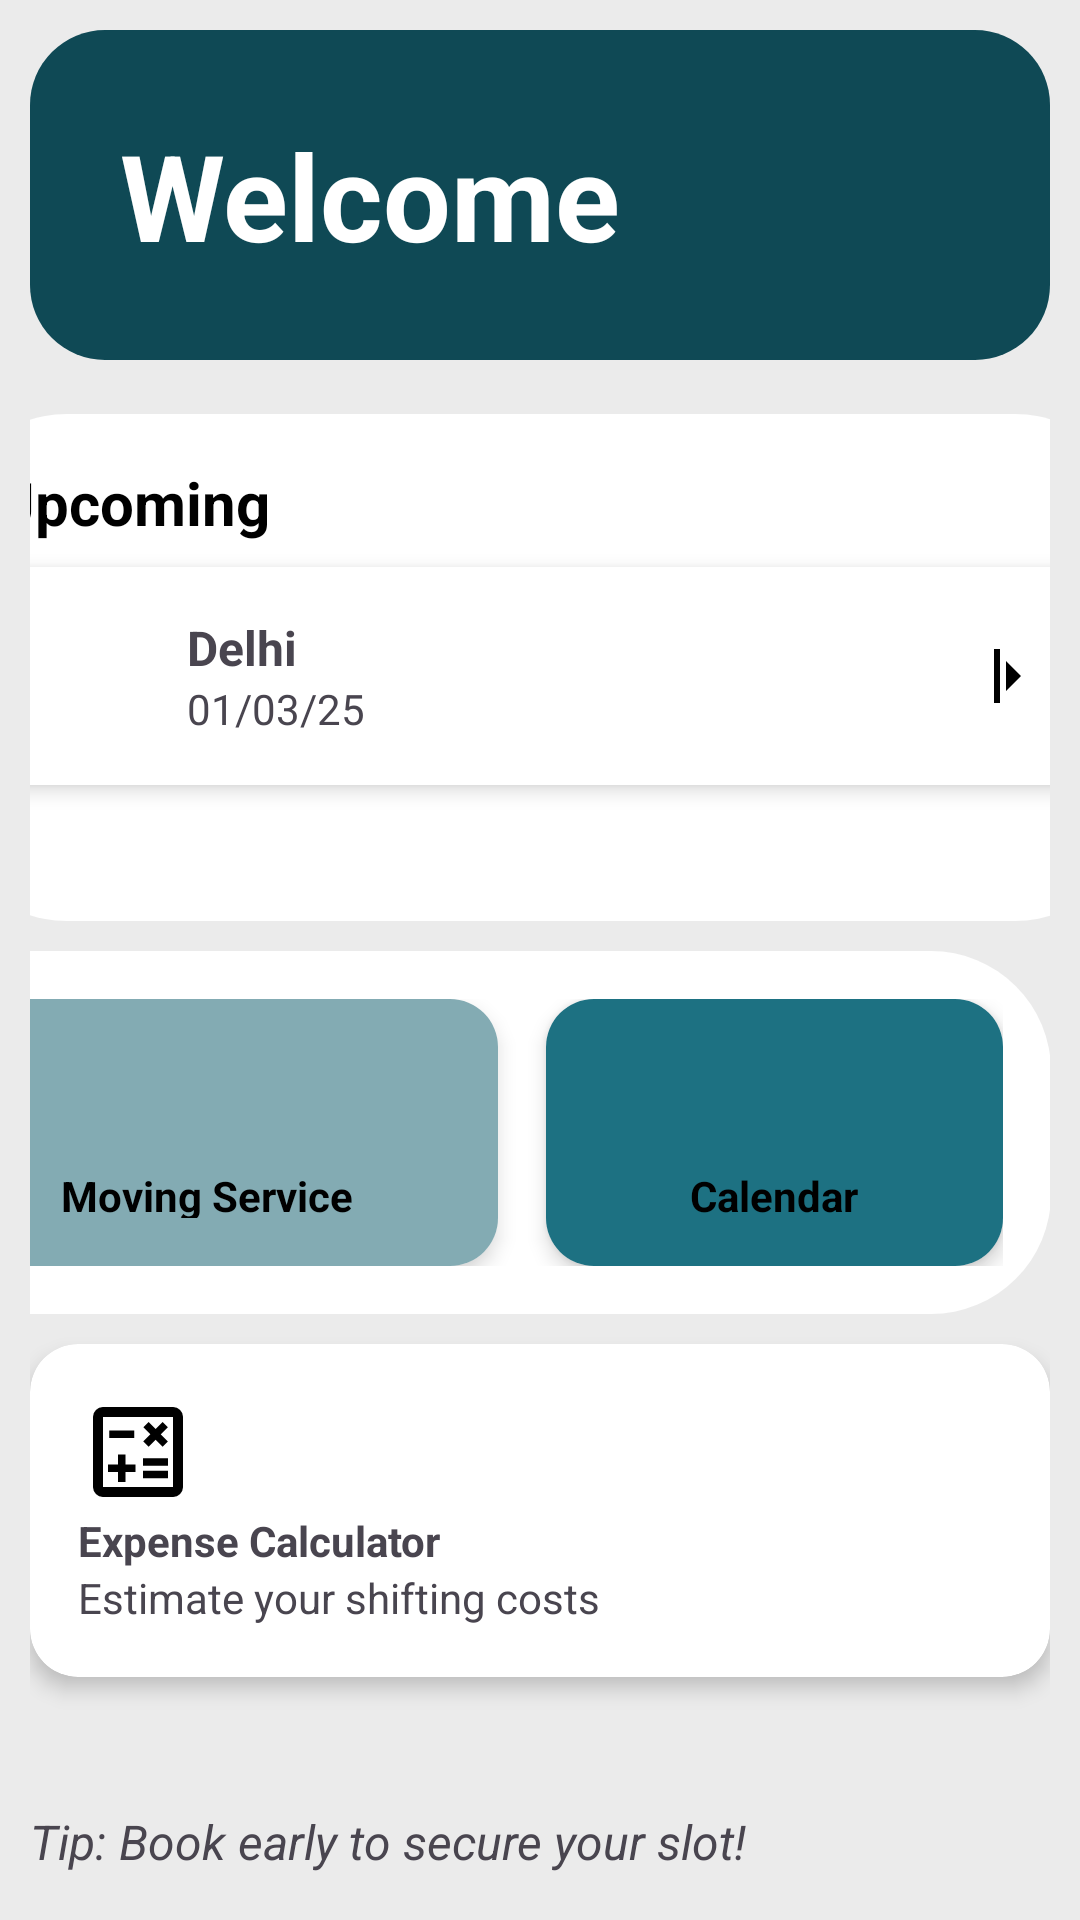

The Android layout XML behind this screen, and the referenced resources:
<!-- AndroidManifest.xml: application theme Theme.Shift -->
<!-- res/layout/fragment_home.xml -->
<?xml version="1.0" encoding="utf-8"?>
<FrameLayout xmlns:android="http://schemas.android.com/apk/res/android"
    xmlns:app="http://schemas.android.com/apk/res-auto"
    xmlns:tools="http://schemas.android.com/tools"
    android:layout_width="match_parent"
    android:layout_height="match_parent"
    android:background="#EBEBEB"
    android:padding="10dp"
    tools:context=".HomeFragment">

    <androidx.constraintlayout.widget.ConstraintLayout
        android:layout_width="match_parent"
        android:layout_height="match_parent">

        
        <com.google.android.material.appbar.AppBarLayout
            android:id="@+id/topH"
            android:layout_width="match_parent"
            android:layout_height="110dp"
            android:layout_gravity="top"
            android:background="@drawable/bar_background"
            app:itemActiveIndicatorStyle="@style/Widget.MaterialComponents.AppBarLayout.Primary"
            app:itemIconTint="@color/white"
            app:itemTextColor="@color/white"
            app:labelVisibilityMode="selected"
            app:layout_constraintBottom_toBottomOf="parent"
            app:layout_constraintEnd_toEndOf="parent"
            app:layout_constraintHorizontal_bias="1.0"
            app:layout_constraintStart_toStartOf="parent"
            app:layout_constraintTop_toTopOf="parent"
            app:layout_constraintVertical_bias="0.0"
            app:menu="@menu/top_bar">

            <TextView
                android:layout_width="match_parent"
                android:layout_height="match_parent"
                android:gravity="center_vertical"
                android:text="   Welcome"
                android:textAlignment="gravity"
                android:textColor="@android:color/white"
                android:textSize="40sp"
                android:textStyle="bold" />
        </com.google.android.material.appbar.AppBarLayout>


        <LinearLayout
            android:id="@+id/linearLayout2"
            android:layout_width="396dp"
            android:layout_height="169dp"
            android:background="@drawable/card_background"
            android:orientation="vertical"
            android:padding="16dp"
            app:layout_constraintBottom_toBottomOf="parent"
            app:layout_constraintEnd_toEndOf="parent"
            app:layout_constraintStart_toStartOf="parent"
            app:layout_constraintTop_toBottomOf="@+id/topH"
            app:layout_constraintVertical_bias="0.053">

            <TextView
                android:layout_width="wrap_content"
                android:layout_height="wrap_content"
                android:text="Upcoming"
                android:textColor="@color/black"
                android:textSize="20sp"
                android:textStyle="bold" />

            <androidx.cardview.widget.CardView
                android:layout_width="match_parent"
                android:layout_height="wrap_content"
                android:layout_marginTop="8dp"
                app:cardCornerRadius="12dp"
                app:cardElevation="4dp">

                <LinearLayout
                    android:layout_width="match_parent"
                    android:layout_height="match_parent"
                    android:orientation="horizontal"
                    android:padding="16dp">

                    <ImageView
                        android:layout_width="40dp"
                        android:layout_height="40dp"
                        android:src="@drawable/delivery_truck_black" />

                    <LinearLayout
                        android:layout_width="0dp"
                        android:layout_height="wrap_content"
                        android:layout_weight="1"
                        android:orientation="vertical"
                        android:paddingStart="8dp">

                        <TextView
                            android:layout_width="wrap_content"
                            android:layout_height="wrap_content"
                            android:text="Delhi"
                            android:textSize="16sp"
                            android:textStyle="bold" />

                        <TextView
                            android:layout_width="wrap_content"
                            android:layout_height="wrap_content"
                            android:text="01/03/25" />
                    </LinearLayout>

                    <ImageView
                        android:layout_width="24dp"
                        android:layout_height="24dp"
                        android:layout_gravity="center_vertical"
                        android:src="@drawable/arrow_menu_open" />
                </LinearLayout>
            </androidx.cardview.widget.CardView>
        </LinearLayout>

        <LinearLayout
            android:id="@+id/linearLayout"
            android:layout_width="394dp"
            android:layout_height="121dp"
            android:background="@drawable/card_background"
            android:orientation="horizontal"
            android:padding="16dp"
            app:layout_constraintBottom_toBottomOf="parent"
            app:layout_constraintEnd_toEndOf="parent"
            app:layout_constraintHorizontal_bias="1.0"
            app:layout_constraintStart_toStartOf="parent"
            app:layout_constraintTop_toBottomOf="@+id/linearLayout2"
            app:layout_constraintVertical_bias="0.049">

            <androidx.cardview.widget.CardView
                android:id="@+id/cardMovingService"
                android:layout_width="wrap_content"
                android:layout_height="wrap_content"
                android:layout_marginEnd="8dp"
                android:layout_weight="1"
                app:cardCornerRadius="16dp"
                app:cardElevation="4dp">

                <LinearLayout
                    android:layout_width="match_parent"
                    android:layout_height="wrap_content"
                    android:background="#83ABB3"
                    android:gravity="center"
                    android:orientation="vertical"
                    android:padding="16dp">

                    <ImageView
                        android:layout_width="40dp"
                        android:layout_height="40dp"
                        android:src="@drawable/delivery_truck_black" />

                    <TextView
                        android:layout_width="wrap_content"
                        android:layout_height="wrap_content"
                        android:text="Moving Service"
                        android:textColor="@color/black"
                        android:textStyle="bold" />
                </LinearLayout>
            </androidx.cardview.widget.CardView>

            <androidx.cardview.widget.CardView
                android:id="@+id/cardCalendar"
                android:layout_width="wrap_content"
                android:layout_height="wrap_content"
                android:layout_marginStart="8dp"
                android:layout_weight="1"
                app:cardCornerRadius="16dp"
                app:cardElevation="4dp">

                <LinearLayout
                    android:layout_width="match_parent"
                    android:layout_height="wrap_content"
                    android:background="#1D7182"
                    android:gravity="center"
                    android:orientation="vertical"
                    android:padding="16dp">

                    <ImageView
                        android:layout_width="40dp"
                        android:layout_height="40dp"
                        android:src="@drawable/calendar_month" />

                    <TextView
                        android:layout_width="wrap_content"
                        android:layout_height="wrap_content"
                        android:text="Calendar"
                        android:textColor="@color/black"
                        android:textStyle="bold" />
                </LinearLayout>
            </androidx.cardview.widget.CardView>


        </LinearLayout>

        <androidx.cardview.widget.CardView
            android:id="@+id/card_expense_calculator"
            android:layout_width="match_parent"
            android:layout_height="111dp"
            android:layout_marginTop="10dp"
            app:cardCornerRadius="16dp"
            app:cardElevation="4dp"
            app:layout_constraintBottom_toTopOf="@+id/tip_text"
            app:layout_constraintTop_toBottomOf="@+id/linearLayout">

            <LinearLayout
                android:layout_width="match_parent"
                android:layout_height="wrap_content"
                android:orientation="vertical"
                android:padding="16dp">

                <ImageView
                    android:layout_width="40dp"
                    android:layout_height="40dp"
                    android:src="@drawable/calculate" /> 

                <TextView
                    android:layout_width="wrap_content"
                    android:layout_height="wrap_content"
                    android:text="Expense Calculator"
                    android:textStyle="bold" />

                <TextView
                    android:layout_width="wrap_content"
                    android:layout_height="wrap_content"
                    android:text="Estimate your shifting costs" />
            </LinearLayout>
        </androidx.cardview.widget.CardView>



        <TextView
            android:id="@+id/tip_text"
            android:layout_width="match_parent"
            android:layout_height="wrap_content"
            android:layout_marginTop="44dp"
            android:text="Tip: Book early to secure your slot!"
            android:textSize="16sp"
            android:textStyle="italic"
            app:layout_constraintTop_toBottomOf="@+id/card_expense_calculator"
            tools:layout_editor_absoluteX="2dp" />
    </androidx.constraintlayout.widget.ConstraintLayout>
</FrameLayout>
<!-- resources referenced by this layout -->
<resources>
  <color name="black">#FF000000</color>
  <color name="white">#FFFFFFFF</color>
  <!-- drawable arrow_menu_open (drawable) -->
  <vector xmlns:android="http://schemas.android.com/apk/res/android"
      android:width="24dp"
      android:height="24dp"
      android:viewportWidth="960"
      android:viewportHeight="960">
    <path
        android:pathData="M360,840v-720h80v720h-80ZM520,680v-400l200,200 -200,200Z"
        android:fillColor="#000000"/>
  </vector>
  <!-- drawable bar_background (drawable) -->
  <?xml version="1.0" encoding="utf-8"?>
  <shape xmlns:android="http://schemas.android.com/apk/res/android"
      android:shape="rectangle">
      <corners
          android:radius="25dp"/>
  
      <solid
          android:color="@color/darkblue"/>
  
  
  </shape>
  <!-- drawable calculate (drawable) -->
  <vector xmlns:android="http://schemas.android.com/apk/res/android"
      android:width="24dp"
      android:height="24dp"
      android:viewportWidth="960"
      android:viewportHeight="960">
    <path
        android:pathData="M320,720h60v-80h80v-60h-80v-80h-60v80h-80v60h80v80ZM520,690h200v-60L520,630v60ZM520,590h200v-60L520,530v60ZM564,438 L620,382 676,438 718,396 662,338 718,282 676,240 620,296 564,240 522,282 578,338 522,396 564,438ZM250,368h200v-60L250,308v60ZM200,840q-33,0 -56.5,-23.5T120,760v-560q0,-33 23.5,-56.5T200,120h560q33,0 56.5,23.5T840,200v560q0,33 -23.5,56.5T760,840L200,840ZM200,760h560v-560L200,200v560ZM200,200v560,-560Z"
        android:fillColor="#000000"/>
  </vector>
  <!-- drawable card_background (drawable) -->
  <?xml version="1.0" encoding="utf-8"?>
  <shape xmlns:android="http://schemas.android.com/apk/res/android"
      android:shape="rectangle">
      <corners
          android:radius="40dp"/>
  
      <solid
          android:color="@color/white"/>
  
  
  </shape>
  <style name="Theme.Shift" parent="Base.Theme.Shift" />
  <color name="darkblue">#0F4955</color>
  <style name="Base.Theme.Shift" parent="Theme.Material3.DayNight.NoActionBar">
          
          
      </style>
</resources>
